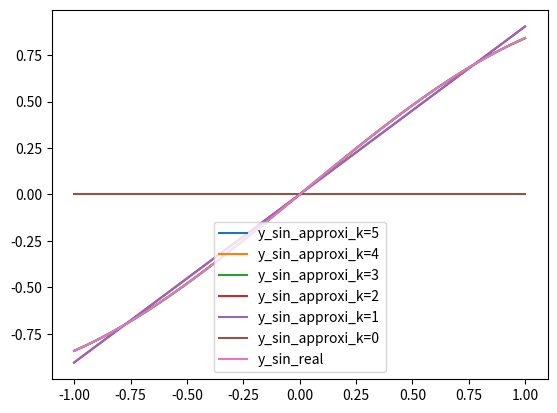

The matplotlib source for this figure:
# This is a sample Python script.
import numpy as np
import matplotlib.pyplot as plt
import scipy.integrate as integrate
import scipy.special as special
import math
from scipy.integrate import quad



# Press ⌃R to execute it or replace it with your code.
# Press Double ⇧ to search everywhere for classes, files, tool windows, actions, and settings.

# x = np.linspace(-1,1,100)
# fig,ax = plt.subplots()
# y0 = math.sqrt(2.0)/2 + 0*x
# ax.plot(x,y0,label = '0')
#
# y1 = math.sqrt(6.0)/2 *x
# ax.plot(x,y1,label = '1')
#
# y2 = math.sqrt(45.0/8) *(x**2-1/3)
# ax.plot(x,y2,label = '2')
#
# y3 = math.sqrt(175.0/8) *(x**3-3*x/5)
# ax.plot(x,y3,label = '3')
#
# y4 = math.sqrt(11025.0/128) *(x**4-6*x**2/7+3.0/35)
# ax.plot(x,y4,label = '4')
#
# y5 = math.sqrt(43659.0/128) *(x**5-9*x**3/10+11*x/63)
# ax.plot(x,y5,label = '5')
#
# plt.xlim(-1,1)
# plt.ylim(-1.2,1.2)
#
# plt.show()
def f_cos(x):
    #return np.cos(x)
    return np.sin(x)
def y_0(x):
    return math.sqrt(2.0)/2
def y_1(x):
    return math.sqrt(6.0)/2 *x
def y_2(x):
    return math.sqrt(45.0/8) *(x**2-1/3)
def y_3(x):
    return  math.sqrt(175.0/8) *(x**3-3*x/5)
def y_4(x):
    return math.sqrt(11025.0/128) *(x**4-6*x**2/7+3.0/35)
def y_5(x):
    return math.sqrt(43659.0/128) *(x**5-10*x**3/9+15*x/63)

#first function: f = cos(x)
c = [0,0,0,0,0,0]
c[0] = quad(lambda x: f_cos(x)*y_0(x),-1.0,1.0)[0]

c[1] = quad(lambda x: f_cos(x)*y_1(x),-1.0,1.0)[0]

c[2] = quad(lambda x: f_cos(x)*y_2(x),-1.0,1.0)[0]

c[3] = quad(lambda x: f_cos(x)*y_3(x),-1.0,1.0)[0]


c[4] = quad(lambda x: f_cos(x)*y_4(x),-1.0,1.0)[0]


c[5] = quad(lambda x: f_cos(x)*y_5(x),-1.0,1.0)[0]
print(c[5])

x = np.linspace(-1,1,100)
fig,ax = plt.subplots()
#cos fig1
y_cos_approxi = c[0]*y_0(x)+c[1]*y_1(x)+c[2]*y_2(x)+c[3]*y_3(x)+c[4]*y_4(x)+c[5]*y_5(x)
ax.plot(x,y_cos_approxi,label = 'y_sin_approxi_k=5')
y_cos_approxi = c[0]*y_0(x)+c[1]*y_1(x)+c[2]*y_2(x)+c[3]*y_3(x)+c[4]*y_4(x)
ax.plot(x,y_cos_approxi,label = 'y_sin_approxi_k=4')
y_cos_approxi = c[0]*y_0(x)+c[1]*y_1(x)+c[2]*y_2(x)+c[3]*y_3(x)
ax.plot(x,y_cos_approxi,label = 'y_sin_approxi_k=3')
y_cos_approxi = c[0]*y_0(x)+c[1]*y_1(x)+c[2]*y_2(x)
ax.plot(x,y_cos_approxi,label = 'y_sin_approxi_k=2')
y_cos_approxi = c[0]*y_0(x)+c[1]*y_1(x)
ax.plot(x,y_cos_approxi,label = 'y_sin_approxi_k=1')
y_cos_approxi = c[0]*y_0(x)+0*x
ax.plot(x,y_cos_approxi,label = 'y_sin_approxi_k=0')
y_cos_real = f_cos(x)
ax.plot(x,y_cos_real,label = 'y_sin_real')
leg = plt.legend(loc='lower center')
plt.show()
# # #cos fig2
# y_cos_approxi_dif = c[0]*y_0(x)+c[1]*y_1(x)+c[2]*y_2(x)+c[3]*y_3(x)+c[4]*y_4(x)+c[5]*y_5(x)-f_cos(x)
# ax.plot(x,y_cos_approxi_dif,label = 'y_sin_approxi_dif=5')
# y_cos_approxi_dif = c[0]*y_0(x)+c[1]*y_1(x)+c[2]*y_2(x)+c[3]*y_3(x)+c[4]*y_4(x)-f_cos(x)
# ax.plot(x,y_cos_approxi_dif,label = 'y_sin_approxi_dif=4')
# y_cos_approxi_dif = c[0]*y_0(x)+c[1]*y_1(x)+c[2]*y_2(x)+c[3]*y_3(x)-f_cos(x)
# ax.plot(x,y_cos_approxi_dif,label = 'y_sin_approxi_dif=3')
# y_cos_approxi_dif = c[0]*y_0(x)+c[1]*y_1(x)+c[2]*y_2(x)-f_cos(x)
# ax.plot(x,y_cos_approxi_dif,label = 'y_sin_approxi_dif=2')
# y_cos_approxi_dif = c[0]*y_0(x)+c[1]*y_1(x)-f_cos(x)
# ax.plot(x,y_cos_approxi_dif,label = 'y_sin_approxi_dif=1')
# y_cos_approxi_dif = c[0]*y_0(x)+0*x-f_cos(x)
# ax.plot(x,y_cos_approxi_dif,label = 'y_sin_approxi_dif=0')
# leg = plt.legend(loc='upper center')
# plt.show()
#cos p3
# error_5 = quad(lambda x:(c[0]*y_0(x)+c[1]*y_1(x)+c[2]*y_2(x)+c[3]*y_3(x)+c[4]*y_4(x)+c[5]*y_5(x)-f_cos(x))**2,-1.0,1.0)[0]/quad(lambda x:f_cos(x)**2,-1.0,1.0)[0]
# error_4 = quad(lambda x:(c[0]*y_0(x)+c[1]*y_1(x)+c[2]*y_2(x)+c[3]*y_3(x)+c[4]*y_4(x)-f_cos(x))**2,-1.0,1.0)[0]/quad(lambda x:f_cos(x)**2,-1.0,1.0)[0]
# error_3 = quad(lambda x:(c[0]*y_0(x)+c[1]*y_1(x)+c[2]*y_2(x)+c[3]*y_3(x)-f_cos(x))**2,-1.0,1.0)[0]/quad(lambda x:f_cos(x)**2,-1.0,1.0)[0]
# error_2 = quad(lambda x:(c[0]*y_0(x)+c[1]*y_1(x)+c[2]*y_2(x)-f_cos(x))**2,-1.0,1.0)[0]/quad(lambda x:f_cos(x)**2,-1.0,1.0)[0]
# error_1 = quad(lambda x:(c[0]*y_0(x)+c[1]*y_1(x)-f_cos(x))**2,-1.0,1.0)[0]/quad(lambda x:f_cos(x)**2,-1.0,1.0)[0]
# error_0 = quad(lambda x:(c[0]*y_0(x)+0*x-f_cos(x))**2,-1.0,1.0)[0]/quad(lambda x:f_cos(x)**2,-1.0,1.0)[0]
# print(error_0)
#
# print(error_1)
# print(error_2)
# print(error_3)
# print(error_4)
# print(error_5)
#
#
# plt.semilogy([0, 1, 2,3,4,5],[error_0,error_1,error_2,error_3,error_4,error_5])
# plt.xlabel("k")
# plt.ylabel("log relative  error")
# plt.show()
#
#
#

